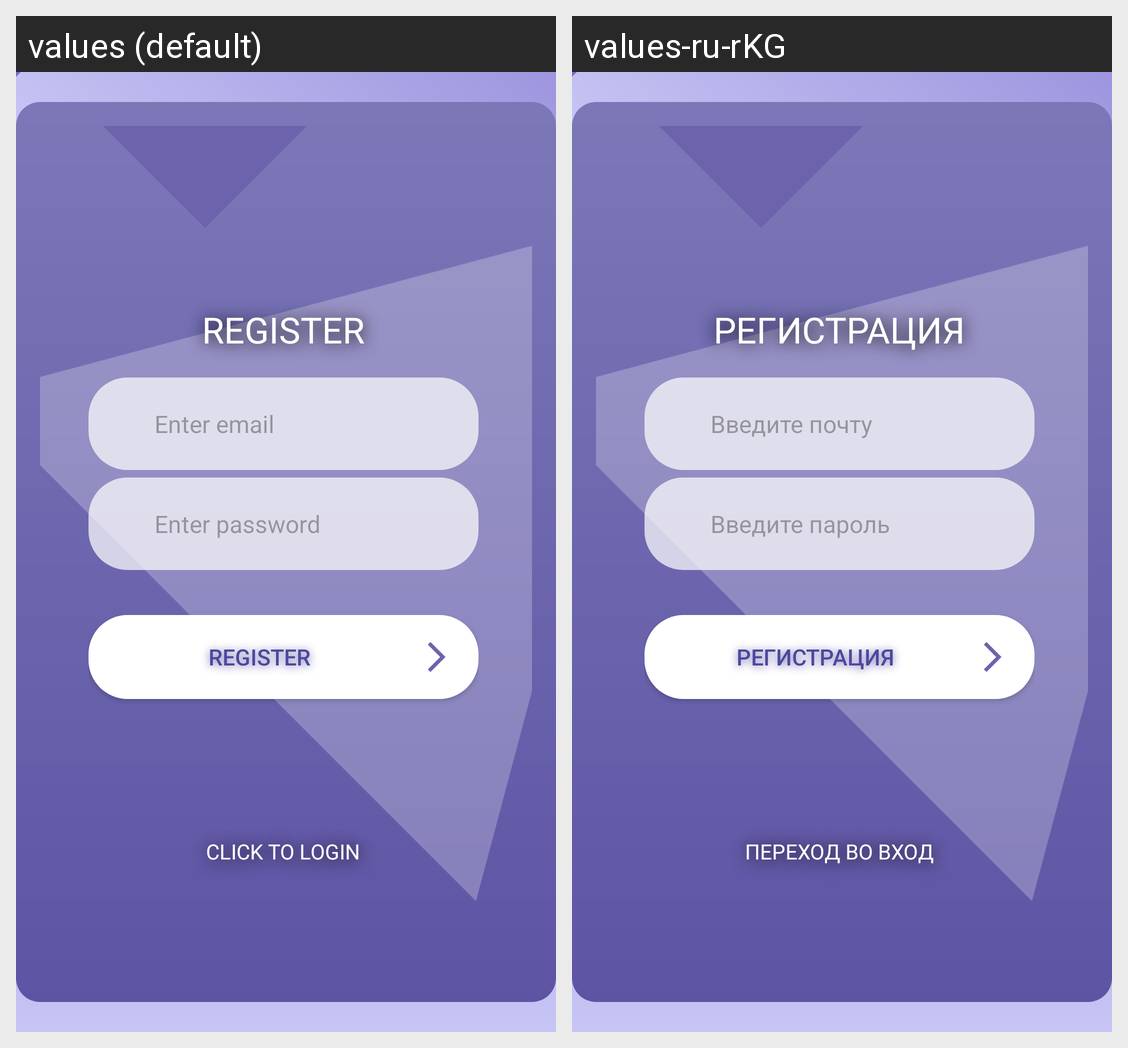

Here is an Android app screen in its default locale and in the app's own translations. Write out the translated-string differences for the strings that appear on this screen.
Android screen res/layout/activity_registration.xml rendered under 2 locales, left to right: values (default), values-ru-rKG. Device: Nexus 5 (rendered at 1080×1920; each locale shown at half size, 540×960, under a caption strip naming it); theme Theme.Material3.Light.
Strings drawn on this screen, with the default value and each locale's value (text and hints the layout hard-codes, and strings that could not be matched under every locale, appear in the picture but are not listed):

register
  values: Register
  values-ru-rKG: Регистрация

enter_email
  values: Enter email
  values-ru-rKG: Введите почту

enter_password
  values: Enter password
  values-ru-rKG: Введите пароль

click_to_login
  values: Click to login
  values-ru-rKG: Переход во вход
